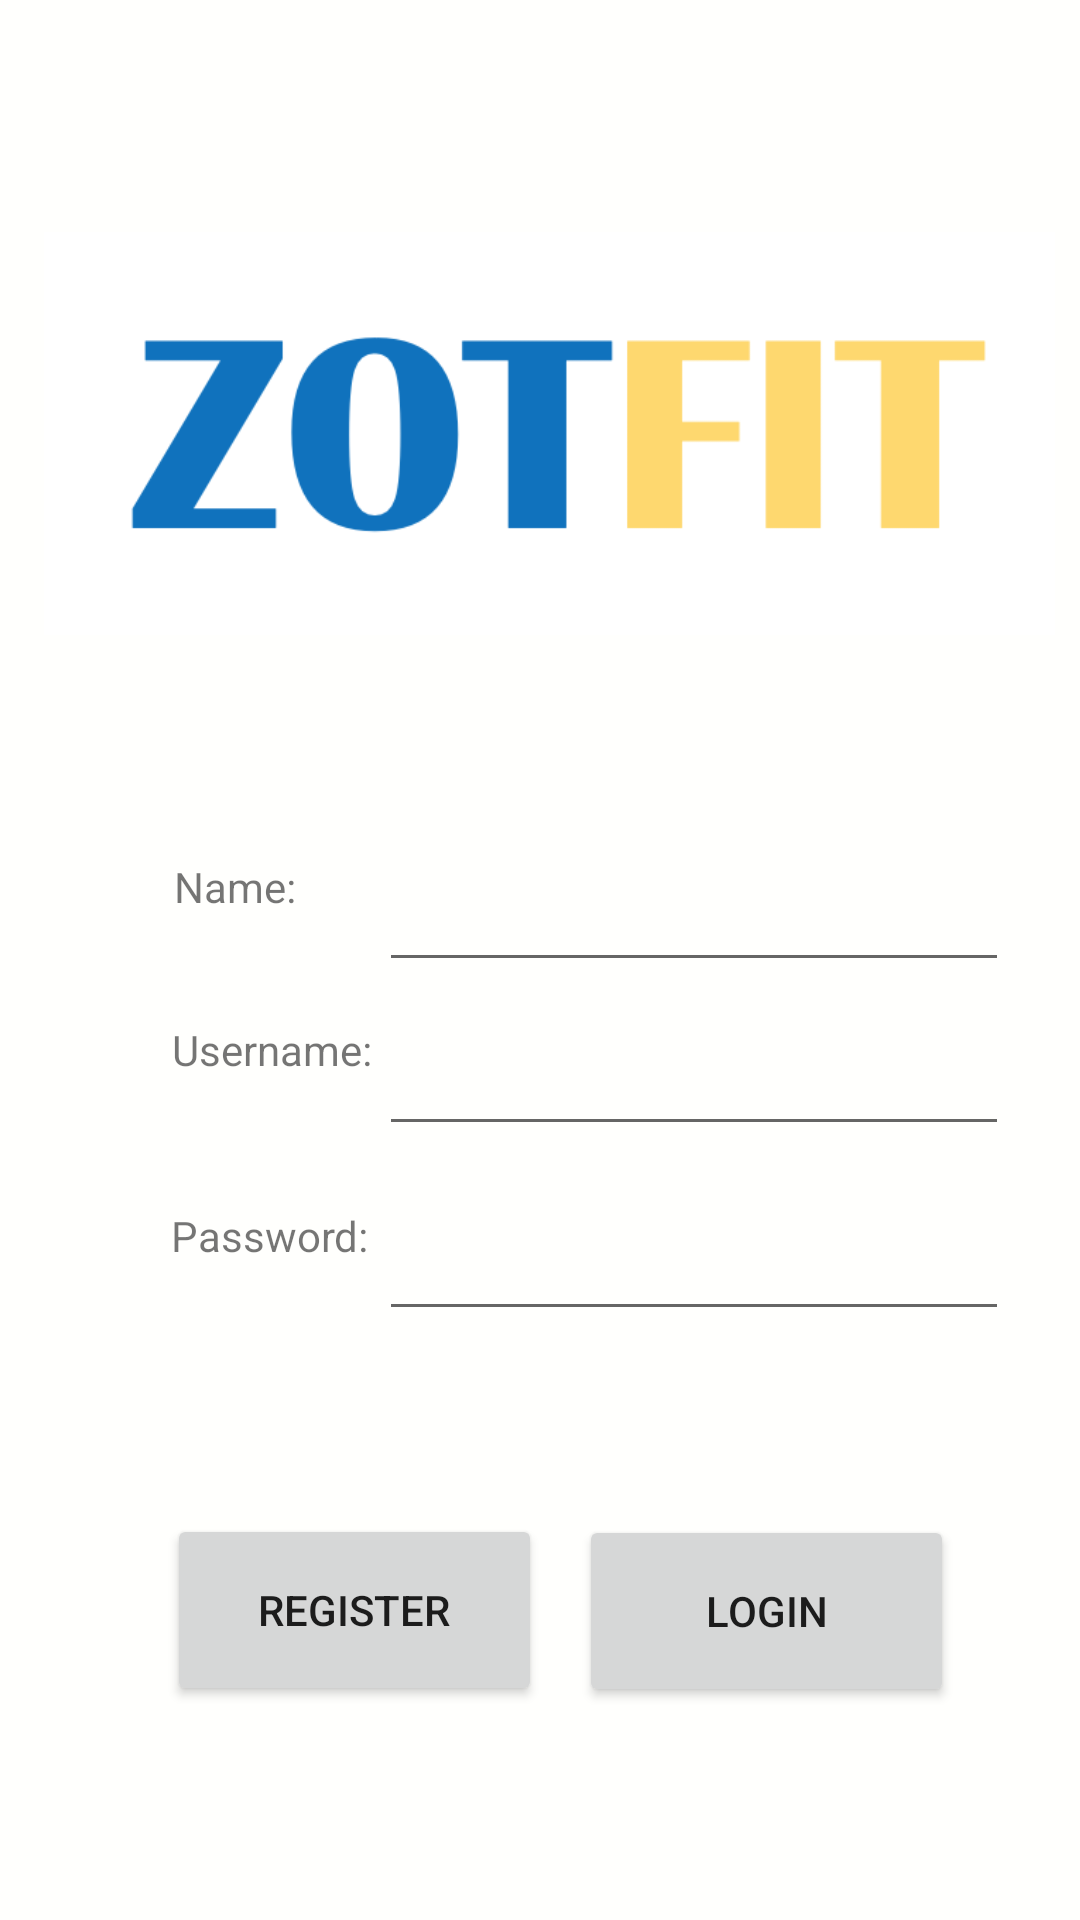

This screen was rendered from an Android layout file. Write that file and the resources it references.
<!-- AndroidManifest.xml: application theme AppTheme -->
<!-- res/layout/activity_main.xml -->
<?xml version="1.0" encoding="utf-8"?>
<androidx.constraintlayout.widget.ConstraintLayout
    xmlns:android="http://schemas.android.com/apk/res/android"
    xmlns:app="http://schemas.android.com/apk/res-auto"
    xmlns:tools="http://schemas.android.com/tools"
    android:layout_width="match_parent"
    android:layout_height="match_parent"
    tools:context=".MainActivity"
    android:background="@color/louche">

    <EditText
        android:id="@+id/username"
        android:layout_width="wrap_content"
        android:layout_height="wrap_content"
        android:layout_marginStart="8dp"
        android:layout_marginTop="8dp"
        android:layout_marginEnd="8dp"
        android:layout_marginBottom="8dp"
        android:ems="10"
        android:inputType="textPersonName"
        app:layout_constraintBottom_toBottomOf="parent"
        app:layout_constraintEnd_toEndOf="parent"
        app:layout_constraintHorizontal_bias="0.884"
        app:layout_constraintStart_toStartOf="parent"
        app:layout_constraintTop_toTopOf="parent"
        app:layout_constraintVertical_bias="0.571" />

    <TextView
        android:id="@+id/textView3"
        android:layout_width="wrap_content"
        android:layout_height="32dp"
        android:layout_marginTop="8dp"
        android:text="Username:"
        app:layout_constraintBottom_toBottomOf="parent"
        app:layout_constraintHorizontal_bias="0.195"
        app:layout_constraintLeft_toLeftOf="parent"
        app:layout_constraintRight_toRightOf="parent"
        app:layout_constraintTop_toTopOf="parent"
        app:layout_constraintVertical_bias="0.554" />

    <ImageView
        android:id="@+id/imageView3"
        android:layout_width="337dp"
        android:layout_height="273dp"
        android:layout_marginStart="8dp"
        android:layout_marginLeft="8dp"
        android:layout_marginTop="8dp"
        android:layout_marginBottom="8dp"
        android:src="@drawable/zotfit"
        app:layout_constraintBottom_toBottomOf="parent"
        app:layout_constraintEnd_toEndOf="parent"
        app:layout_constraintHorizontal_bias="0.439"
        app:layout_constraintStart_toStartOf="parent"
        app:layout_constraintTop_toTopOf="parent"
        app:layout_constraintVertical_bias="0.0" />


    <EditText
        android:id="@+id/password"
        android:layout_width="wrap_content"
        android:layout_height="wrap_content"
        android:layout_marginStart="8dp"
        android:layout_marginTop="8dp"
        android:layout_marginEnd="8dp"
        android:layout_marginBottom="8dp"
        android:ems="10"
        android:inputType="textPassword"
        app:layout_constraintBottom_toBottomOf="parent"
        app:layout_constraintEnd_toEndOf="parent"
        app:layout_constraintHorizontal_bias="0.884"
        app:layout_constraintStart_toStartOf="parent"
        app:layout_constraintTop_toTopOf="parent"
        app:layout_constraintVertical_bias="0.677" />

    <TextView
        android:id="@+id/textView4"
        android:layout_width="wrap_content"
        android:layout_height="32dp"
        android:layout_marginTop="8dp"
        android:text="Password:"
        app:layout_constraintBottom_toBottomOf="parent"
        app:layout_constraintHorizontal_bias="0.194"
        app:layout_constraintLeft_toLeftOf="parent"
        app:layout_constraintRight_toRightOf="parent"
        app:layout_constraintTop_toTopOf="parent"
        app:layout_constraintVertical_bias="0.657" />

    <TextView
        android:id="@+id/textView2"
        android:layout_width="63dp"
        android:layout_height="44dp"
        android:layout_marginTop="8dp"
        android:text="Name:"
        app:layout_constraintBottom_toBottomOf="parent"
        app:layout_constraintHorizontal_bias="0.195"
        app:layout_constraintLeft_toLeftOf="parent"
        app:layout_constraintRight_toRightOf="parent"
        app:layout_constraintTop_toTopOf="parent"
        app:layout_constraintVertical_bias="0.473" />

    <Button
        android:id="@+id/login"
        android:layout_width="125dp"
        android:layout_height="64dp"
        android:layout_marginStart="8dp"
        android:layout_marginEnd="8dp"
        android:layout_marginBottom="8dp"
        android:text="Login"
        app:layout_constraintBottom_toBottomOf="parent"
        app:layout_constraintEnd_toEndOf="parent"
        app:layout_constraintHorizontal_bias="0.845"
        app:layout_constraintStart_toStartOf="parent"
        app:layout_constraintTop_toTopOf="parent"
        app:layout_constraintVertical_bias="0.889" />

    <Button
        android:id="@+id/register"
        android:layout_width="125dp"
        android:layout_height="64dp"
        android:layout_marginStart="8dp"
        android:layout_marginTop="8dp"
        android:layout_marginEnd="8dp"
        android:layout_marginBottom="8dp"
        android:text="REGISTER"
        app:layout_constraintBottom_toBottomOf="parent"
        app:layout_constraintEnd_toEndOf="parent"
        app:layout_constraintHorizontal_bias="0.218"
        app:layout_constraintStart_toStartOf="parent"
        app:layout_constraintTop_toTopOf="parent"
        app:layout_constraintVertical_bias="0.887" />

    <EditText
        android:id="@+id/Name"
        android:layout_width="wrap_content"
        android:layout_height="wrap_content"
        android:layout_marginStart="8dp"
        android:layout_marginTop="8dp"
        android:layout_marginEnd="8dp"
        android:layout_marginBottom="8dp"
        android:ems="10"
        android:inputType="textPersonName"
        app:layout_constraintBottom_toBottomOf="parent"
        app:layout_constraintEnd_toEndOf="parent"
        app:layout_constraintHorizontal_bias="0.884"
        app:layout_constraintStart_toStartOf="parent"
        app:layout_constraintTop_toTopOf="parent"
        app:layout_constraintVertical_bias="0.477" />

</androidx.constraintlayout.widget.ConstraintLayout>
<!-- resources referenced by this layout -->
<resources>
  <color name="louche">#FFFFFD</color>
  <!-- drawable zotfit: png bitmap (drawable, 19791 bytes) -->
  <style name="AppTheme" parent="Theme.AppCompat.Light.NoActionBar">
          
          <item name="colorPrimary">@color/colorPrimary</item>
          <item name="colorPrimaryDark">@color/colorPrimaryDark</item>
          <item name="colorAccent">@color/colorAccent</item>
      </style>
  <color name="colorPrimary">#008577</color>
  <color name="colorPrimaryDark">#00574B</color>
  <color name="colorAccent">#D81B60</color>
</resources>
